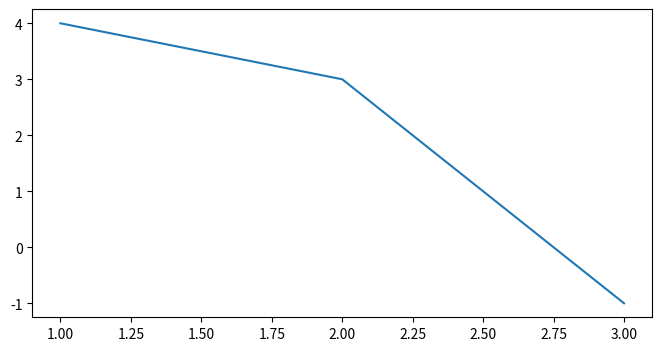

Python code for this plot:
# -*-coding:utf-8-*-
import matplotlib # 注意这个也要import一次
import matplotlib.pyplot as plt
# from IPython.core.pylabtools import figsize # import figsize
#figsize(12.5, 4) # 设置 figsize
plt.rcParams['savefig.dpi'] = 300 #图片像素
plt.rcParams['figure.dpi'] = 300 #分辨率
# 默认的像素：[6.0,4.0]，分辨率为100，图片尺寸为 600&400
# 指定dpi=200，图片尺寸为 1200*800
# 指定dpi=300，图片尺寸为 1800*1200
# 设置figsize可以在不改变分辨率情况下改变比例

plt.rcParams['figure.figsize'] = (8.0, 4.0) # 设置figure_size尺寸
plt.rcParams['image.interpolation'] = 'nearest' # 设置 interpolation style
plt.rcParams['image.cmap'] = 'gray' # 设置 颜色 style

#figsize(12.5, 4) # 设置 figsize
plt.rcParams['savefig.dpi'] = 300 #图片像素
plt.rcParams['figure.dpi'] = 300 #分辨率
# 默认的像素：[6.0,4.0]，分辨率为100，图片尺寸为 600&400
# 指定dpi=200，图片尺寸为 1200*800
# 指定dpi=300，图片尺寸为 1800*1200
# 设置figsize可以在不改变分辨率情况下改变比例
 
# myfont = matplotlib.font_manager.FontProperties(fname=r'C:/Windows/Fonts/msyh.ttf') # 这一行
plt.plot((1,2,3),(4,3,-1))
# plt.xlabel(u'横坐标',  fontproperties=myfont) # 这一段
# plt.ylabel(u'纵坐标',  fontproperties=myfont) # 这一段
#plt.show()
plt.savefig('plot123_1.png', dpi=300) #指定分辨率保存